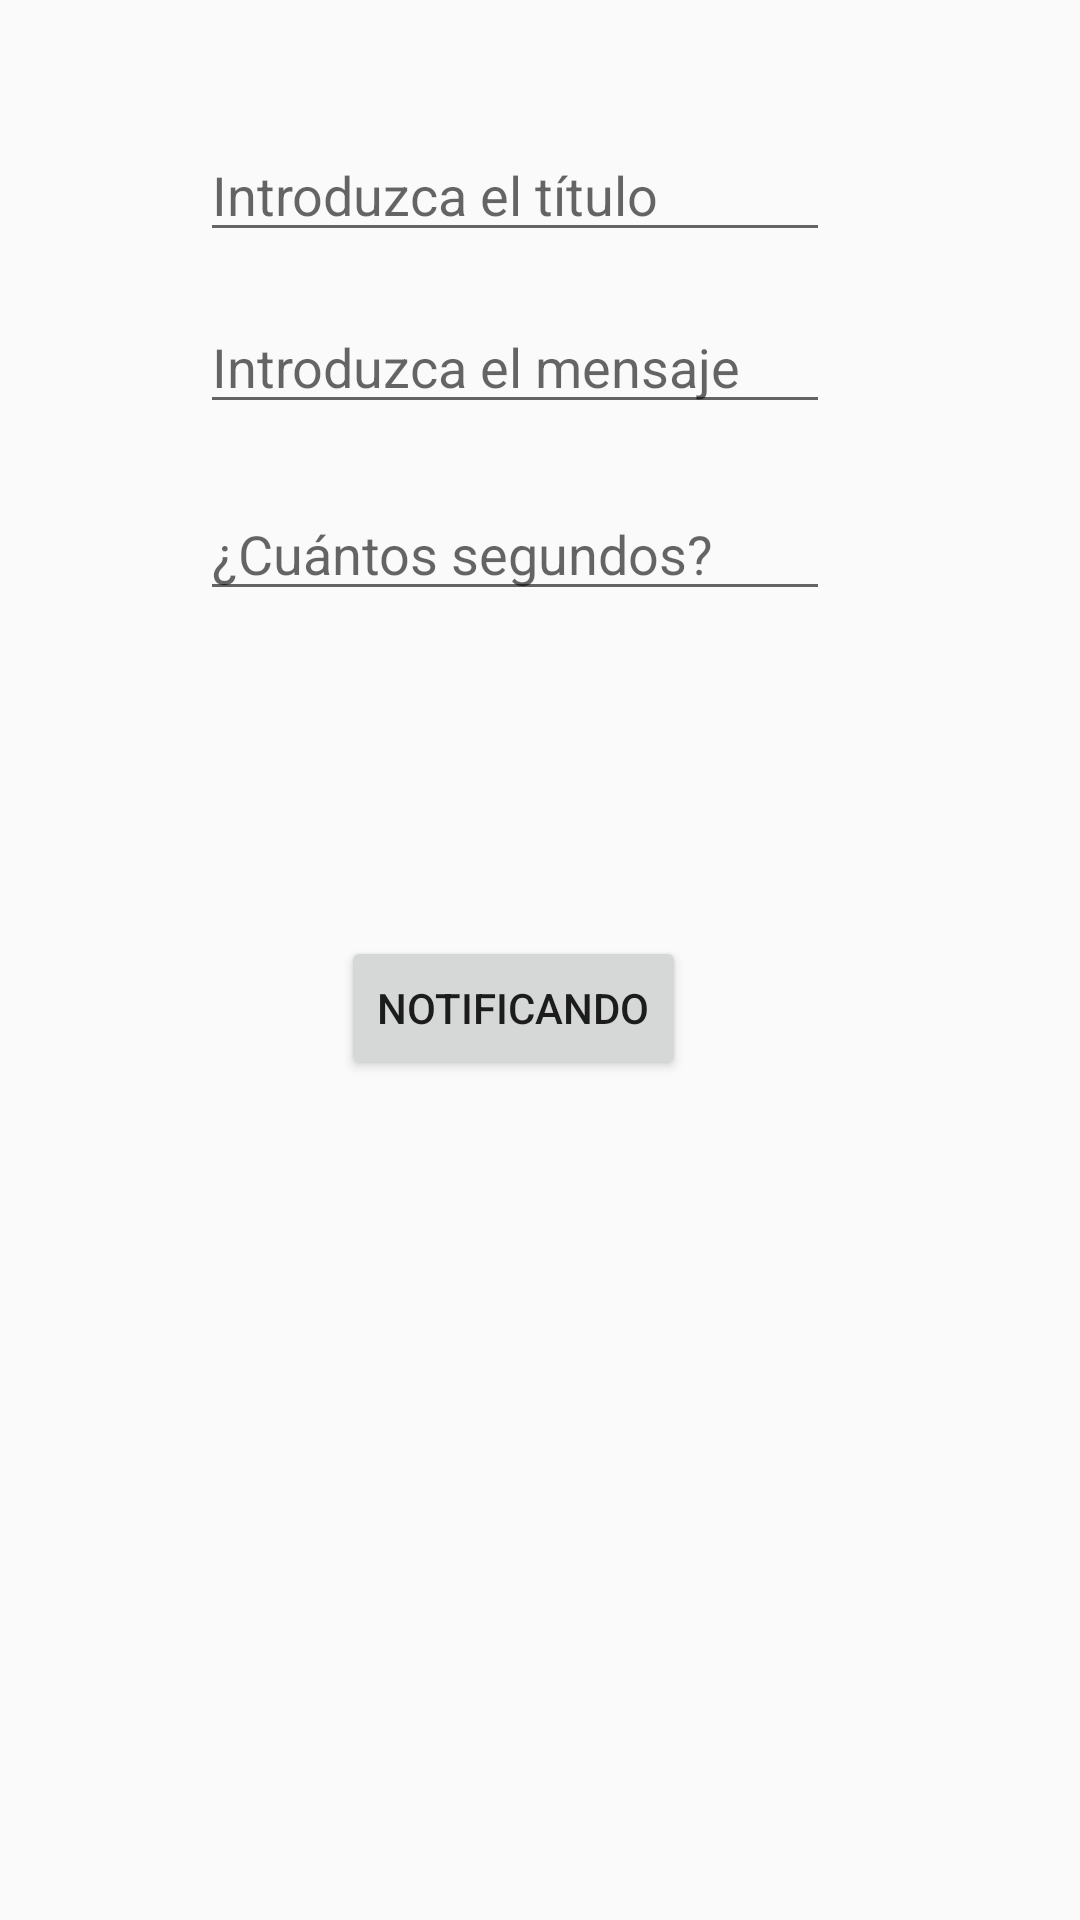

Produce the Android XML layout that renders to this screen, including the resource entries it uses.
<!-- AndroidManifest.xml: application theme AppTheme -->
<!-- res/layout/activity_notificando.xml -->
<?xml version="1.0" encoding="utf-8"?>
<androidx.constraintlayout.widget.ConstraintLayout xmlns:android="http://schemas.android.com/apk/res/android"
    xmlns:app="http://schemas.android.com/apk/res-auto"
    xmlns:tools="http://schemas.android.com/tools"
    android:layout_width="match_parent"
    android:layout_height="match_parent"
    tools:context=".Notificando">

    <EditText
        android:id="@+id/txtTitulo"
        android:layout_width="wrap_content"
        android:layout_height="wrap_content"
        android:ems="10"
        android:hint="Introduzca el título"
        android:inputType="textPersonName"
        app:layout_constraintBottom_toBottomOf="parent"
        app:layout_constraintEnd_toEndOf="parent"
        app:layout_constraintHorizontal_bias="0.444"
        app:layout_constraintStart_toStartOf="parent"
        app:layout_constraintTop_toTopOf="parent"
        app:layout_constraintVertical_bias="0.071" />

    <EditText
        android:id="@+id/txtTexto"
        android:layout_width="wrap_content"
        android:layout_height="wrap_content"
        android:ems="10"
        android:hint="Introduzca el mensaje"
        android:inputType="textPersonName"
        app:layout_constraintBottom_toBottomOf="parent"
        app:layout_constraintEnd_toEndOf="parent"
        app:layout_constraintHorizontal_bias="0.444"
        app:layout_constraintStart_toStartOf="parent"
        app:layout_constraintTop_toTopOf="parent"
        app:layout_constraintVertical_bias="0.167" />

    <EditText
        android:id="@+id/txtSegundos"
        android:layout_width="wrap_content"
        android:layout_height="wrap_content"
        android:ems="10"
        android:hint="¿Cuántos segundos?"
        android:inputType="textPersonName"
        app:layout_constraintBottom_toBottomOf="parent"
        app:layout_constraintEnd_toEndOf="parent"
        app:layout_constraintHorizontal_bias="0.444"
        app:layout_constraintStart_toStartOf="parent"
        app:layout_constraintTop_toTopOf="parent"
        app:layout_constraintVertical_bias="0.271" />

    <Button
        android:id="@+id/btnNotificando"
        android:layout_width="wrap_content"
        android:layout_height="wrap_content"
        android:text="@string/notificando"
        app:layout_constraintBottom_toBottomOf="parent"
        app:layout_constraintEnd_toEndOf="parent"
        app:layout_constraintHorizontal_bias="0.464"
        app:layout_constraintStart_toStartOf="parent"
        app:layout_constraintTop_toTopOf="parent"
        app:layout_constraintVertical_bias="0.527" />

</androidx.constraintlayout.widget.ConstraintLayout>
<!-- resources referenced by this layout -->
<resources>
  <string name="notificando">Notificando</string>
  <style name="AppTheme" parent="Theme.AppCompat.Light.DarkActionBar">
          
          <item name="colorPrimary">@color/colorPrimary</item>
          <item name="colorPrimaryDark">@color/colorPrimaryDark</item>
          <item name="colorAccent">@color/colorAccent</item>
      </style>
  <color name="colorPrimary">#008577</color>
  <color name="colorPrimaryDark">#00574B</color>
  <color name="colorAccent">#D81B60</color>
</resources>
